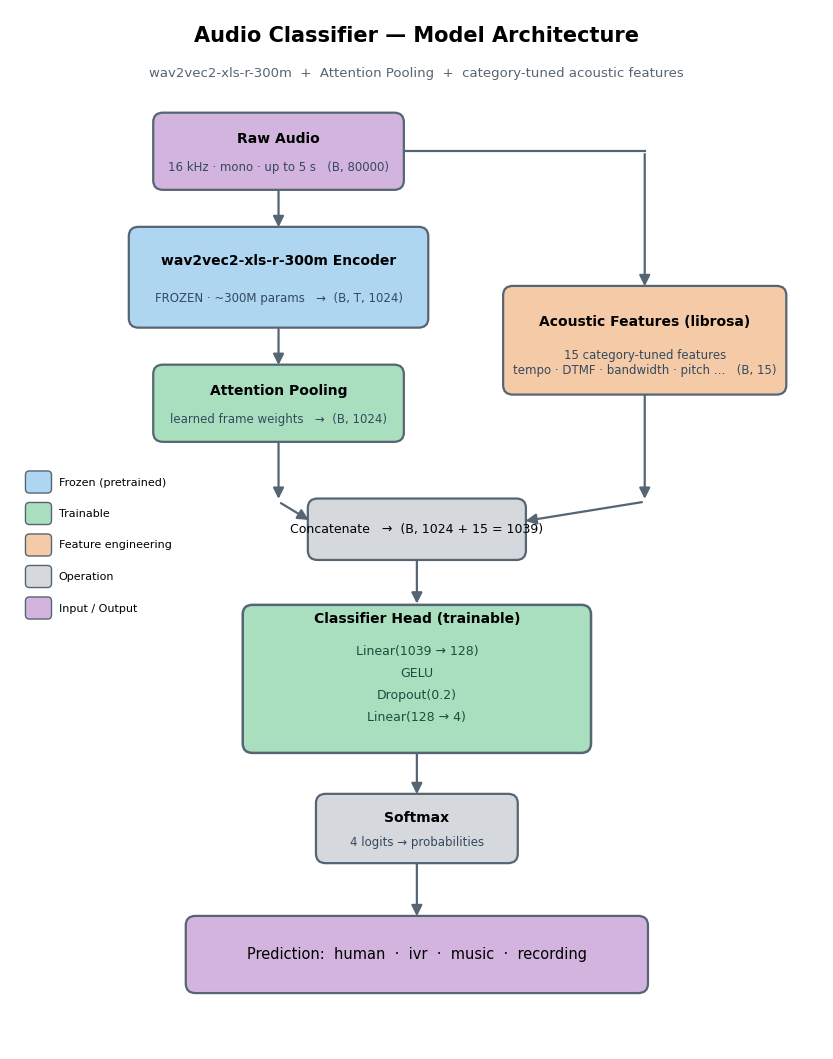

Generate this figure with matplotlib: (Note: this script raises an exception after producing the figure.)
"""
ציור דיאגרמת הארכיטקטורה של מסווג האודיו (wav2vec2 + attention pooling + פיצ'רים).

שימוש:
    python scripts/plot_architecture.py

פלט: docs/model_architecture.png
התוויות באנגלית בכוונה — matplotlib לא מציג עברית RTL כראוי, וזו גם
הקונבנציה המקובלת לדיאגרמות ארכיטקטורה.
"""
from pathlib import Path

import matplotlib

matplotlib.use("Agg")
import matplotlib.pyplot as plt
from matplotlib.patches import FancyArrowPatch, FancyBboxPatch
from matplotlib import rcParams

rcParams["font.family"] = "DejaVu Sans"

# ── פלטת צבעים ────────────────────────────────────────────
C_FROZEN = "#aed6f1"   # שכבות קפואות (encoder) — תכלת
C_TRAIN = "#a9dfbf"    # שכבות מתאמנות — ירוק
C_FEAT = "#f5cba7"     # פיצ'רים אקוסטיים — כתום
C_OP = "#d5d8dc"       # פעולות (concat) — אפור
C_IO = "#d2b4de"       # קלט/פלט — סגול
EDGE = "#566573"


def box(ax, cx, cy, w, h, text, color, fontsize=10, bold_first=True):
    """מצייר תיבה ממורכזת עם טקסט במרכז."""
    ax.add_patch(
        FancyBboxPatch(
            (cx - w / 2, cy - h / 2), w, h,
            boxstyle="round,pad=0.4,rounding_size=1.2",
            linewidth=1.6, edgecolor=EDGE, facecolor=color, zorder=2,
        )
    )
    if bold_first and "\n" in text:
        head, rest = text.split("\n", 1)
        ax.text(cx, cy + h * 0.18, head, ha="center", va="center",
                fontsize=fontsize, fontweight="bold", zorder=3)
        ax.text(cx, cy - h * 0.22, rest, ha="center", va="center",
                fontsize=fontsize - 1.5, color="#34495e", zorder=3)
    else:
        ax.text(cx, cy, text, ha="center", va="center",
                fontsize=fontsize, zorder=3)


def arrow(ax, x1, y1, x2, y2, label=None):
    ax.add_patch(
        FancyArrowPatch(
            (x1, y1), (x2, y2),
            arrowstyle="-|>", mutation_scale=16,
            linewidth=1.6, color=EDGE, zorder=1,
            connectionstyle="arc3,rad=0",
        )
    )
    if label:
        ax.text((x1 + x2) / 2 + 1.5, (y1 + y2) / 2, label,
                ha="left", va="center", fontsize=7.5, color="#7f8c8d",
                style="italic", zorder=3)


def main() -> None:
    fig, ax = plt.subplots(figsize=(10.5, 13.5))
    ax.set_xlim(0, 100)
    ax.set_ylim(0, 132)
    ax.axis("off")

    ax.text(50, 128, "Audio Classifier — Model Architecture",
            ha="center", fontsize=15, fontweight="bold")
    ax.text(50, 123.5, "wav2vec2-xls-r-300m  +  Attention Pooling  +  category-tuned acoustic features",
            ha="center", fontsize=9.5, color="#566573")

    MAIN = 33   # ציר ה-pipeline הראשי
    FEAT = 78   # ציר ענף הפיצ'רים
    MID = 50    # ציר משותף (concat ומטה)

    # ── התיבות ─────────────────────────────────────────────
    box(ax, MAIN, 114, 30, 9,
        "Raw Audio\n16 kHz · mono · up to 5 s   (B, 80000)", C_IO)
    box(ax, MAIN, 98, 36, 12,
        "wav2vec2-xls-r-300m Encoder\nFROZEN · ~300M params   →  (B, T, 1024)", C_FROZEN)
    box(ax, MAIN, 82, 30, 9,
        "Attention Pooling\nlearned frame weights   →  (B, 1024)", C_TRAIN)

    box(ax, FEAT, 90, 34, 13,
        "Acoustic Features (librosa)\n15 category-tuned features\ntempo · DTMF · bandwidth · pitch …   (B, 15)", C_FEAT)

    box(ax, MID, 66, 26, 7,
        "Concatenate   →  (B, 1024 + 15 = 1039)", C_OP, fontsize=9, bold_first=False)

    # ראש הסיווג — תיבה מקובצת עם השכבות הפנימיות
    ax.add_patch(
        FancyBboxPatch(
            (MID - 21, 38), 42, 18,
            boxstyle="round,pad=0.4,rounding_size=1.2",
            linewidth=1.8, edgecolor=EDGE, facecolor=C_TRAIN, zorder=2,
        )
    )
    ax.text(MID, 54.2, "Classifier Head (trainable)", ha="center",
            fontsize=10, fontweight="bold", zorder=3)
    for i, line in enumerate([
        "Linear(1039 → 128)",
        "GELU",
        "Dropout(0.2)",
        "Linear(128 → 4)",
    ]):
        ax.text(MID, 50.5 - i * 2.8, line, ha="center", va="center",
                fontsize=9, color="#1b4f3c", zorder=3)

    box(ax, MID, 28, 24, 8, "Softmax\n4 logits → probabilities", C_OP)
    box(ax, MID, 12, 56, 9,
        "Prediction:  human  ·  ivr  ·  music  ·  recording", C_IO,
        fontsize=10.5, bold_first=False)

    # ── חיצים ──────────────────────────────────────────────
    arrow(ax, MAIN, 109.5, MAIN, 104)            # audio → encoder
    arrow(ax, MAIN, 92, MAIN, 86.5)              # encoder → pooling
    # audio → features (אלבו ימינה ואז למטה)
    ax.plot([MAIN + 15, FEAT], [114, 114], color=EDGE, linewidth=1.6, zorder=1)
    ax.add_patch(FancyArrowPatch((FEAT, 114), (FEAT, 96.5),
                 arrowstyle="-|>", mutation_scale=16, linewidth=1.6,
                 color=EDGE, zorder=1))
    # pooling → concat (אלבו)
    arrow(ax, MAIN, 77.5, MAIN, 69.5)
    arrow(ax, MAIN, 69.5, MID - 13, 67)
    # features → concat
    arrow(ax, FEAT, 83.5, FEAT, 69.5)
    arrow(ax, FEAT, 69.5, MID + 13, 67)
    # concat → classifier → softmax → output
    arrow(ax, MID, 62.5, MID, 56.2)
    arrow(ax, MID, 38, MID, 32)
    arrow(ax, MID, 24, MID, 16.5)

    # ── מקרא ───────────────────────────────────────────────
    legend = [
        (C_FROZEN, "Frozen (pretrained)"),
        (C_TRAIN, "Trainable"),
        (C_FEAT, "Feature engineering"),
        (C_OP, "Operation"),
        (C_IO, "Input / Output"),
    ]
    lx, ly = 2, 72
    for i, (col, lab) in enumerate(legend):
        y = ly - i * 4
        ax.add_patch(FancyBboxPatch((lx, y - 1.3), 3, 2.6,
                     boxstyle="round,pad=0.1,rounding_size=0.5",
                     linewidth=1, edgecolor=EDGE, facecolor=col))
        ax.text(lx + 4, y, lab, ha="left", va="center", fontsize=8)

    out_dir = Path(__file__).resolve().parent.parent / "docs"
    out_dir.mkdir(exist_ok=True)
    out_path = out_dir / "model_architecture.png"
    fig.savefig(out_path, dpi=150, bbox_inches="tight")
    plt.close(fig)
    print(f"נשמר: {out_path}")


if __name__ == "__main__":
    main()
